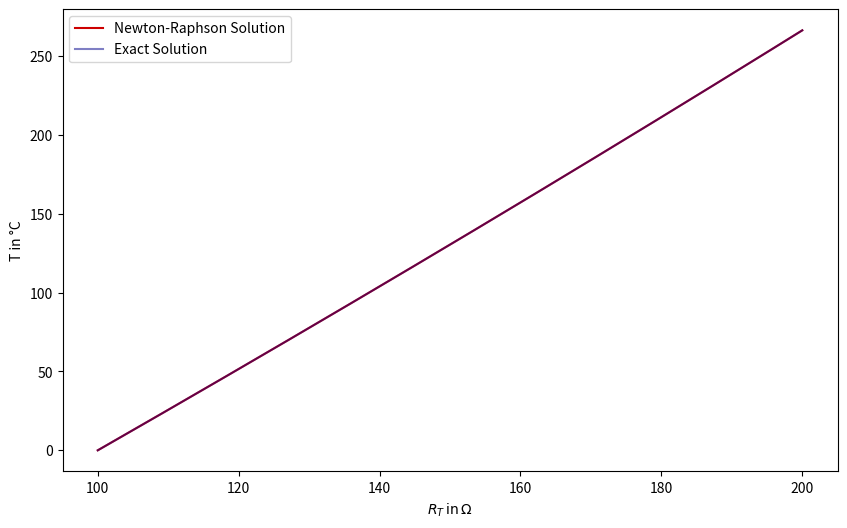
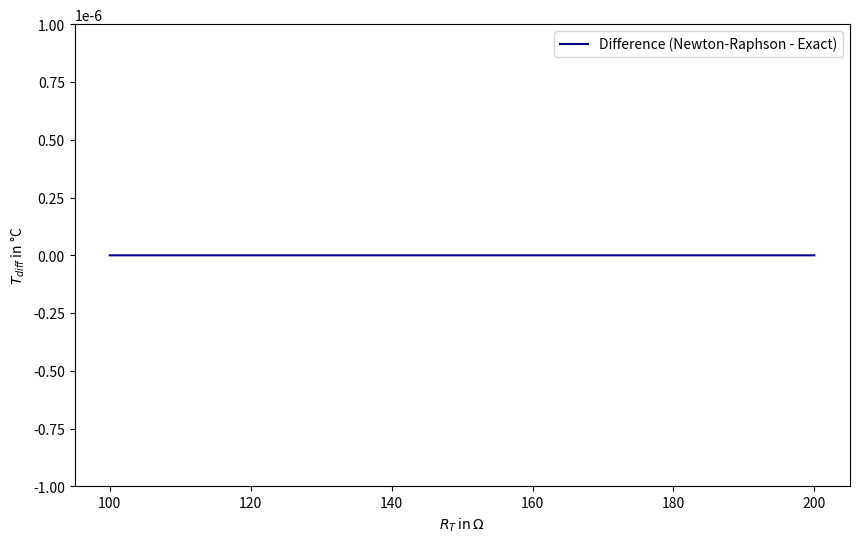

Python code for these plots, in order:
# -*- coding: utf-8 -*-
"""
Created on Thu Jul  4 16:28:18 2024

@author: buchmiller
"""
import math
import scipy.optimize as opt
import numpy as np
import matplotlib.pyplot as plt

# Define parameters for the equation
R_0 = 100  # Initial value of R
#R_t = 98.33  # Theoretical measurement value of R; for testing purposes
A = 3.9083 * 10**-3  # Coefficient A
B = -5.775 * 10**-7  # Coefficient B
C = -4.183 * 10**-12  # Coefficient C


def plot_results(R_t_values, newton_solutions, exact_solutions, difference):
    """
    Plots the results comparing Newton-Raphson and exact solutions, and the
    difference between them.
    
    Parameters:
    R_t_values (ndarray): Array of R_t values used for calculations.
    newton_solutions (list): Solutions obtained from the Newton-Raphson method.
    exact_solutions (list): Solutions obtained from the exact quadratic solution.
    difference (ndarray): Differences between Newton-Raphson and exact solutions.
    """
    
    # Plot the Newton-Raphson and exact solutions
    plt.figure(figsize=(10, 6), dpi=300)
    plt.plot(R_t_values, newton_solutions, color='#CD0000', label="Newton-Raphson Solution")
    plt.plot(R_t_values, exact_solutions, color='#00008B', alpha=0.5, label="Exact Solution")
    plt.xlabel(r'$R_T \, \mathrm{in} \, \mathrm{\Omega}$')
    plt.ylabel("T in °C")
    #plt.title("Comparison of Newton-Raphson and Exact Solutions")
    plt.legend()
    plt.savefig('comparison.png', transparent=True)

    # Plot the differences between solutions
    plt.figure(figsize=(10, 6), dpi=300)
    plt.plot(R_t_values, difference, color='#00008B', label="Difference (Newton-Raphson - Exact)")
    plt.ylim(-0.000001, 0.000001)
    plt.xlabel(r'$R_T \, \mathrm{in} \, \mathrm{\Omega}$')
    plt.ylabel(r'$T_{diff}$ in °C')
    #plt.title("Difference Between Newton-Raphson and Exact Solutions")
    plt.legend()
    plt.savefig('difference.png', transparent=True)


def solve_for_t(R_t, R_0, A, B):
    """
    Solves for the variable 't' in the equation:
    
        R_t = R_0 * (A * t + B * t^2 + 1)
    
    by rearranging it into a standard quadratic form:
    
        B * t^2 + A * t + (1 - R_t / R_0) = 0
    
    Parameters:
    R_t (float): The target value of R at time t.
    R_0 (float): The initial value of R at t = 0.
    A (float): Coefficient of the linear term in the quadratic equation.
    B (float): Coefficient of the quadratic term in the quadratic equation.
    
    Returns:
    float or None: The value of 't' that satisfies the equation if there is 
                   a real solution. If there are no real solutions, returns None.
    """
    
    # Calculate coefficients for the quadratic equation
    a = B
    b = A
    c = 1 - R_t / R_0
    
    # Calculate the discriminant
    discriminant = b**2 - 4 * a * c
    
    # Check if the discriminant is non-negative
    if discriminant < 0:
        return None  # No real solution
    
    # Compute the solutions for t
    sqrt_discriminant = math.sqrt(discriminant)
    t1 = (-b + sqrt_discriminant) / (2 * a)
    t2 = (-b - sqrt_discriminant) / (2 * a)
    
    # Return the larger of the two solutions (if real)
    return t1


def func_negative_t(t, R_0, R_t, A, B, C):
    """
    Defines the equation to solve for negative values of 't', which includes
    a quartic term. This function is used to find the root of the equation
    using the Newton-Raphson method.
    
    Parameters:
    t (float): The variable value for which we are solving.
    
    Returns:
    float: The result of the equation R_0 * (1 + A * t + B * t**2 + C * (t - 100) * t**3) - R_t.
    """
    return R_0 * (1 + A * t + B * t**2 + C * (t - 100) * t**3) - R_t


def func_positive_t(t, R_0, R_t, A, B, C):
    """
    Defines the equation to solve for positive values of 't'. 
    This function is also used to find the root of the equation
    using the Newton-Raphson method.
    
    Parameters:
    t (float): The variable value for which we are solving.
    
    Returns:
    float: The result of the equation R_0 * (1 + A * t + B * t**2) - R_t.
    """
    return R_0 * (1 + A * t + B * t**2) - R_t



def main(R_0, A, B, C):

    R_t_values = np.arange(100, 200.01, 0.01)  # Array of R_t values in increments of 0.01
    
    # Generate initial guesses for t based on differences between R_0 and R_t_values
    initial_guesses = abs(R_0 - R_t_values) * 3
    #print(initial_guesses)
    # Lists to store results from Newton-Raphson and exact solutions
    newton_solutions = []
    exact_solutions = []
    
    # Loop through each target R_t value and compute both Newton-Raphson and exact solutions
    for R_t, initial_guess in zip(R_t_values, initial_guesses):

        # Newton-Raphson solution for positive values of t
        newton_solution = opt.newton(func_positive_t, initial_guess, args=(R_0, R_t, A, B, C))
        
        # Exact solution using the quadratic formula
        exact_solution = solve_for_t(R_t, R_0, A, B)
        #print(newton_solution, exact_solution)
        newton_solutions.append(newton_solution)
        exact_solutions.append(exact_solution)
    
    # Calculate the difference between Newton-Raphson and exact solutions
    difference = np.array(newton_solutions) - np.array(exact_solutions)
    #print(difference)
    
    # Plot the results for comparison
    plot_results(R_t_values, newton_solutions, exact_solutions, difference)


if __name__ == "__main__":
    main(R_0, A, B, C)
 

   